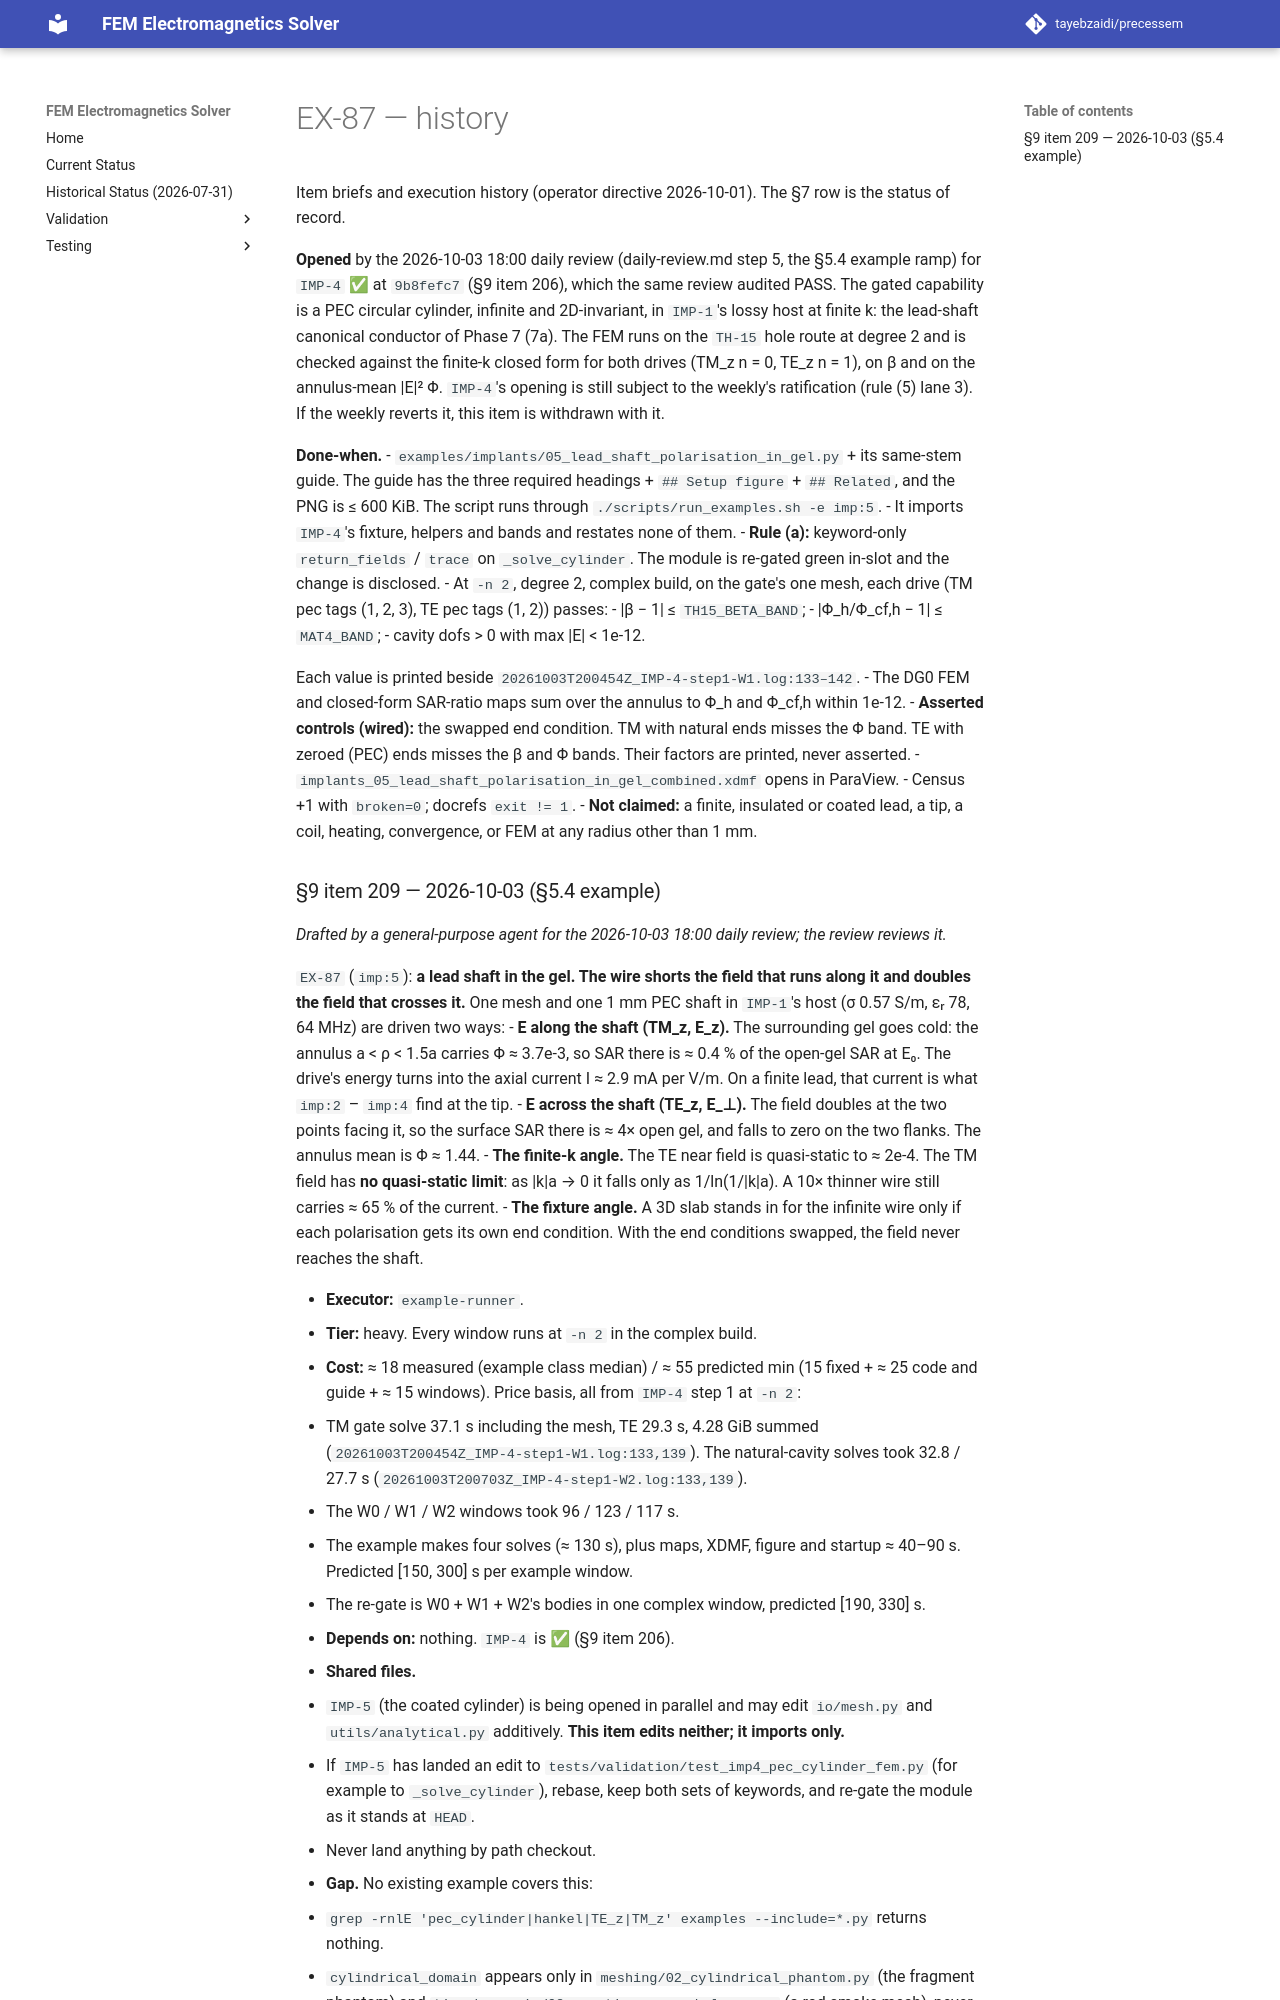

repository: tayebzaidi/precessem · page: planning/chunks/EX-87/index.html · generator: mkdocs

# EX-87 — history

Item briefs and execution history (operator directive 2026-10-01). The §7 row is the status of record.

**Opened** by the 2026-10-03 18:00 daily review (daily-review.md step 5, the §5.4 example ramp) for `IMP-4` ✅ at `9b8fefc7` (§9 item 206), which the same review audited PASS. The gated capability is a PEC circular cylinder, infinite and 2D-invariant, in `IMP-1`'s lossy host at finite k: the lead-shaft canonical conductor of Phase 7 (7a). The FEM runs on the `TH-15` hole route at degree 2 and is checked against the finite-k closed form for both drives (TM_z n = 0, TE_z n = 1), on β and on the annulus-mean \|E\|² Φ. `IMP-4`'s opening is still subject to the weekly's ratification (rule (5) lane 3). If the weekly reverts it, this item is withdrawn with it.

**Done-when.**
- `examples/implants/05_lead_shaft_polarisation_in_gel.py` + its same-stem guide. The guide has the three required headings + `## Setup figure` + `## Related`, and the PNG is ≤ 600 KiB. The script runs through `./scripts/run_examples.sh -e imp:5`.
- It imports `IMP-4`'s fixture, helpers and bands and restates none of them.
- **Rule (a):** keyword-only `return_fields` / `trace` on `_solve_cylinder`. The module is re-gated green in-slot and the change is disclosed.
- At `-n 2`, degree 2, complex build, on the gate's one mesh, each drive (TM pec tags (1, 2, 3), TE pec tags (1, 2)) passes:
  - \|β − 1\| ≤ `TH15_BETA_BAND`;
  - \|Φ_h/Φ_cf,h − 1\| ≤ `MAT4_BAND`;
  - cavity dofs > 0 with max \|E\| < 1e-12.
  
  Each value is printed beside `20261003T200454Z_IMP-4-step1-W1.log:133–142`.
- The DG0 FEM and closed-form SAR-ratio maps sum over the annulus to Φ_h and Φ_cf,h within 1e-12.
- **Asserted controls (wired):** the swapped end condition. TM with natural ends misses the Φ band. TE with zeroed (PEC) ends misses the β and Φ bands. Their factors are printed, never asserted.
- `implants_05_lead_shaft_polarisation_in_gel_combined.xdmf` opens in ParaView.
- Census +1 with `broken=0`; docrefs `exit != 1`.
- **Not claimed:** a finite, insulated or coated lead, a tip, a coil, heating, convergence, or FEM at any radius other than 1 mm.
